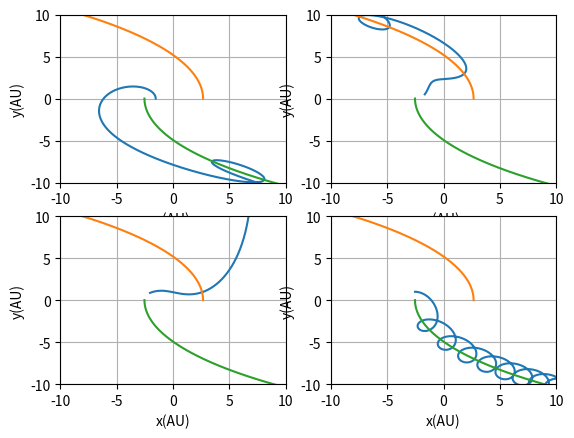

Write the Python code that produced this figure.
import math as ma
from matplotlib import pyplot as plt

class three_bidies:
    def __init__(self,nn,theta_e=0,theta_j=0):  
    # nn is growth rate of the mass of Juipter growth rate 
    # the x,y cooridinate is relative to the Sun
        n_j=1.9/(2000)*nn   # n_j=M_j/M_s
        n_e=6/(2000000)     # n_e=M_e/M_s
        self.k_j=4*ma.pi**2*n_j   
        self.k_e=4*ma.pi**2*n_e
        self.k_s=4*ma.pi**2
        
        theta_e=ma.radians(theta_e)
        theta_j=ma.radians(theta_j)
        
        r_e,r_j=1,5.2
        x_e0,y_e0=r_e*ma.cos(theta_e),r_e*ma.sin(theta_e)
        x_j0,y_j0=r_j*ma.cos(theta_j),r_e*ma.sin(theta_j)
        
        x_center=(n_j*x_j0+n_e*x_e0)/(1+n_j+n_e)
        y_center=(n_j*y_j0+n_e*y_e0)/(1+n_j+n_e)

        self.xe,self.ye=[x_e0-x_center],[y_e0-y_center]
        self.vex,self.vey=[2*ma.pi*ma.sin(theta_e)],[2*ma.pi*ma.cos(theta_e)]
        
        self.xj,self.yj=[x_j0-x_center],[y_j0-y_center]
        self.vjx,self.vjy=[2*ma.pi/5.2**0.5*ma.sin(theta_j)],[2*ma.pi/5.2**0.5*ma.cos(theta_j)]
        
        self.xs,self.ys=[-x_center],[-y_center]
        self.vsx,self.vsy=[-2*ma.pi*ma.sin(theta_e)*n_e-2*ma.pi/5.2**0.5*ma.sin(theta_j)*n_j],[-2*ma.pi*ma.cos(theta_e)*n_e-2*ma.pi/5.2**0.5*ma.cos(theta_j)*n_j]
        
        self.res=[]
        self.rjs=[] 
        self.rej=[]
        
        self.dt=0.002
        
    def cal(self):
        t=[0]
        while t[-1]<=100:
            resi=((self.xs[-1]-self.xe[-1])**2+(self.ys[-1]-self.ye[-1])**2)**0.5
            rjsi=((self.xs[-1]-self.xj[-1])**2+(self.ys[-1]-self.yj[-1])**2)**0.5
            reji=((self.xe[-1]-self.xj[-1])**2+(self.ye[-1]-self.yj[-1])**2)**0.5

            vexi=self.vex[-1]-self.k_s*(self.xe[-1]-self.xs[-1])/resi**3*self.dt-self.k_j*(self.xe[-1]-self.xj[-1])/reji**3*self.dt
            veyi=self.vey[-1]-self.k_s*(self.ye[-1]-self.ys[-1])/resi**3*self.dt-self.k_j*(self.ye[-1]-self.yj[-1])/reji**3*self.dt
            
            vjxi=self.vjx[-1]-self.k_s*(self.xj[-1]-self.xs[-1])/rjsi**3*self.dt-self.k_e*(self.xj[-1]-self.xe[-1])/reji**3*self.dt
            vjyi=self.vjy[-1]-self.k_s*(self.yj[-1]-self.ys[-1])/rjsi**3*self.dt-self.k_e*(self.yj[-1]-self.ye[-1])/reji**3*self.dt
            
            vsxi=self.vsx[-1]-self.k_j*(self.xs[-1]-self.xj[-1])/rjsi**3*self.dt-self.k_e*(self.xs[-1]-self.xe[-1])/resi**3*self.dt
            vsyi=self.vsy[-1]-self.k_j*(self.ys[-1]-self.yj[-1])/rjsi**3*self.dt-self.k_e*(self.ys[-1]-self.ye[-1])/resi**3*self.dt            
            
            xei=self.xe[-1]+vexi*self.dt
            yei=self.ye[-1]+veyi*self.dt
            xji=self.xj[-1]+vjxi*self.dt
            yji=self.yj[-1]+vjyi*self.dt
            xsi=self.xs[-1]+vsxi*self.dt
            ysi=self.ys[-1]+vsyi*self.dt
            
            self.vex.append(vexi)
            self.vey.append(veyi)
            self.vjx.append(vjxi)
            self.vjy.append(vjyi)
            self.vsx.append(vsxi)
            self.vsy.append(vsyi)
            
            self.xe.append(xei)
            self.ye.append(yei)
            self.xj.append(xji)
            self.yj.append(yji)
            self.xs.append(xsi)
            self.ys.append(ysi)
            
            t.append(t[-1]+self.dt)
            
    def pl(self,style1,slogan1,style2,slogan2,style3,slogan3):
        plt.plot(self.xe,self.ye,style1,label=slogan1)
        plt.plot(self.xj,self.yj,style2,label=slogan2)
        plt.plot(self.xs,self.ys,style3,label=slogan3)

    def pl_d(self):
        plt.plot(self.xe,self.ye)
        plt.plot(self.xj,self.yj)
        plt.plot(self.xs,self.ys)
'''
A=three_bidies(nn=1)
A.cal()
A.pl('b:','Earth','r:','Jupiter','k-','Sun')
plt.title('Earth and Jupiter orbiting the Sun with the growth rate 1')
plt.xlabel('x(AU)')
plt.ylabel('y(AU)')
plt.grid()
plt.legend()
plt.show()
'''
'''
#-----------木星质量增长变化 ------------------
B=three_bidies(nn=1)
B.cal()
plt.subplot(221)
B.pl_d()
plt.xlabel('x(AU)')
plt.ylabel('y(AU)')
plt.grid()

C=three_bidies(nn=10)
C.cal()
plt.subplot(222)
C.pl_d()
plt.xlabel('x(AU)')
plt.ylabel('y(AU)')
plt.grid()


D=three_bidies(nn=100)
D.cal()
plt.subplot(223)
D.pl_d()
plt.xlabel('x(AU)')
plt.ylabel('y(AU)')
plt.grid()


E=three_bidies(nn=1000)
E.cal()
plt.subplot(224)
E.pl_d()
plt.xlabel('x(AU)')
plt.ylabel('y(AU)')
plt.grid()

plt.show()
'''
'''
#-----------角度变化 0-90 ------------------
F=three_bidies(nn=100,theta_e=0)
F.cal()
plt.subplot(221)
F.pl_d()
plt.xlabel('x(AU)')
plt.ylabel('y(AU)')
plt.grid()

G=three_bidies(nn=100,theta_e=30)
G.cal()
plt.subplot(222)
G.pl_d()
plt.xlabel('x(AU)')
plt.ylabel('y(AU)')
plt.grid()

H=three_bidies(nn=100,theta_e=60)
H.cal()
plt.subplot(223)
H.pl_d()
plt.xlabel('x(AU)')
plt.ylabel('y(AU)')
plt.grid()

I=three_bidies(nn=100,theta_e=90)
I.cal()
plt.subplot(224)
I.pl_d()
plt.xlabel('x(AU)')
plt.ylabel('y(AU)')
plt.grid()

plt.show()
'''
'''
#-----------角度变化 120-180 ------------------
J=three_bidies(nn=100,theta_e=120)
J.cal()
plt.subplot(221)
J.pl_d()
plt.xlabel('x(AU)')
plt.ylabel('y(AU)')
plt.grid()

K=three_bidies(nn=100,theta_e=150)
K.cal()
plt.subplot(222)
K.pl_d()
plt.xlabel('x(AU)')
plt.ylabel('y(AU)')
plt.grid()

L=three_bidies(nn=100,theta_e=180)
L.cal()
plt.subplot(223)
L.pl_d()
plt.xlabel('x(AU)')
plt.ylabel('y(AU)')
plt.grid()

plt.show()
'''

#-----------角度变化 0-90 ------------------
F=three_bidies(nn=1000,theta_e=0)
F.cal()
plt.subplot(221)
F.pl_d()
plt.xlim(-10,10)
plt.ylim(-10,10)
plt.xlabel('x(AU)')
plt.ylabel('y(AU)')
plt.grid()

G=three_bidies(nn=1000,theta_e=30)
G.cal()
plt.subplot(222)
G.pl_d()
plt.xlim(-10,10)
plt.ylim(-10,10)
plt.xlabel('x(AU)')
plt.ylabel('y(AU)')
plt.grid()

H=three_bidies(nn=1000,theta_e=60)
H.cal()
plt.subplot(223)
H.pl_d()
plt.xlim(-10,10)
plt.ylim(-10,10)
plt.xlabel('x(AU)')
plt.ylabel('y(AU)')
plt.grid()

I=three_bidies(nn=1000,theta_e=90)
I.cal()
plt.subplot(224)
I.pl_d()
plt.xlim(-10,10)
plt.ylim(-10,10)
plt.xlabel('x(AU)')
plt.ylabel('y(AU)')
plt.grid()

plt.show()

'''
#-----------角度变化 120-180 ------------------
J=three_bidies(nn=1000,theta_e=120)
J.cal()
plt.subplot(221)
J.pl_d()
plt.xlim(-10,10)
plt.ylim(-10,10)
plt.xlabel('x(AU)')
plt.ylabel('y(AU)')
plt.grid()

K=three_bidies(nn=1000,theta_e=150)
K.cal()
plt.subplot(222)
K.pl_d()
plt.xlim(-10,10)
plt.ylim(-10,10)
plt.xlabel('x(AU)')
plt.ylabel('y(AU)')
plt.grid()

L=three_bidies(nn=1000,theta_e=180)
L.cal()
plt.subplot(223)
L.pl_d()
plt.xlim(-10,10)
plt.ylim(-10,10)
plt.xlabel('x(AU)')
plt.ylabel('y(AU)')
plt.grid()

plt.show()
'''